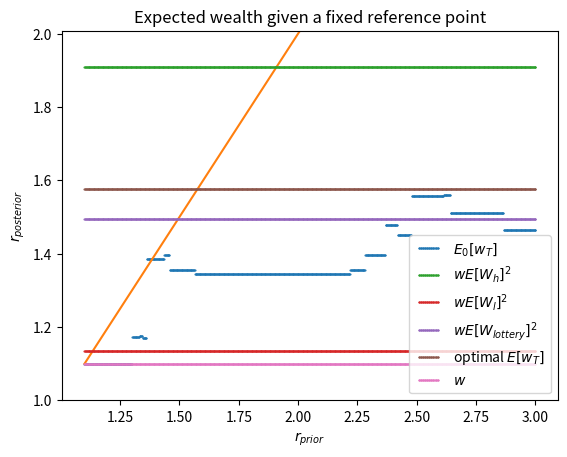

The script that saved this image:
import numpy as np
import matplotlib.pyplot as plt
import time

tau = 2
n = 4
ph = .55
pl = .45
u = 1.375
d = .7

w = 1.1
beta = .9
lam = 3
delta = .5
alpha = 0.5
alphaP = 1
eta = 1

#probability tensor with numpy and brains, still partly unexplained
#index [k,l,kk,ll] means k (kk) ups for the good asset at time tau (between tau and tau'), and l (ll) for the bad asset
tau_list = np.arange(tau + 1)
n_list = np.arange(n + 1)
L, K, KK, LL = np.meshgrid(tau_list, tau_list, n_list, n_list)
Del, DelP = K - L, K + KK - L - LL
#UNEXPLAINED : when meshing into a dimension>2, the first 2 indices appear to be switched
P = np.ones((tau + 1, tau + 1, n + 1, n + 1))
for i in tau_list[1:]:
    P[i, :, :, :] = (P[i - 1, :, :, :] * (tau - i + 1)) / i
    P[:, i, :, :] = (P[:, i - 1, :, :] * (tau - i + 1)) / i
for i in n_list[1:]:
    P[:, :, i, :] = (P[:, :, i - 1, :] * (n - i + 1)) / i
    P[:, :, :, i] = (P[:, :, :, i - 1] * (n - i + 1)) / i
P = P * (ph ** (K + KK) * (1 - ph) ** (tau + n - K - KK) * pl ** (L + LL) * (1 - pl) ** (tau + n - L - LL))


#relative wealth variation after t time increments with i price increases
def wealth(t, ups):
    return u ** ups * d ** (t - ups)


W_vector = wealth(n, n_list)
K, K, Wh, Wl = np.meshgrid(tau_list, tau_list, W_vector, W_vector)
#Wh is the relative wealth variation at tau' after investing in the good asset
E_Wh = (P * Wh).sum()
E_Wl = (P * Wl).sum()
Wlottery = (Wh + Wl) / 2
E_lottery = (E_Wh + E_Wl) / 2
E_optimal_play = w * (((Del > 0) * Wh * P).sum() + ((Del < 0) * Wl * P).sum() + ((Del == 0) * Wlottery * P).sum()) * (((DelP > 0) * P).sum() * E_Wh + ((DelP < 0) * P).sum() * E_Wl + ((DelP == 0) * P).sum() * E_lottery)


def g_get():
    g = 0
    while wealth(n, g) < 1:
        g += 1
    return g


g = g_get()
print('g = '+str(g))

#getting theta from Q^AO aka "thetifying" the q
def thetify(q, pa, pb):
    infinity = max(tau + 1, n + 1)
    #we send large thetas to infinity and negative ones to 0 so that the investor behavior is consistent
    return (q > .5) * (q < 1) * np.ceil(np.log(abs(q / (1 - q))) / np.log(pa * (1 - pb) / pb / (1 - pa))) + (q <= .5) * 0 + (q >= 1) * infinity


#expected value of a random variable taking value L[i] with probability binom(n,i)p^i(1-p)^(n-i)
def E(L, p):  ##L is the array of values X, or an array of line arrays Xi
    length_X = L.shape[-1]
    if len(L.shape) == 1 : L = L[np.newaxis, :]
    length = L.shape[0]
    sum = np.zeros((length))
    binom = 1
    for ups in range(length_X) :
        sum += L[:, ups] * binom * p ** ups * (1 - p) ** (length_X - 1 - ups)
        binom = (binom * (length_X - 1 - ups)) / (ups + 1)
    sum = sum
    return sum  ##return is the array [E(Xi)]

print(E(np.ones(500),.1))

#PT utility
def v(y, beta, lam):
    return np.abs(y) ** beta * (-lam * (y < 0) + (y > 0))
#As v is self-similar, we could ditch the variable w completely. We choose to keep it so that more general utility forms can be added easily, and set w=1 in all computations


def QAOtau(beta, lam, w, r):
    return (v(w - r, beta, lam) - E(v(w * W_vector - r, beta, lam), pl)) / (E(v(w * W_vector - r, beta, lam), ph) - E(v(w * W_vector - r, beta, lam), pl))


def QAOtauP(beta, lam, w, c, r):
    Utility_tensor = v(np.outer(w + c, W_vector) - r, beta, lam)
    return (v(w + c - r, beta, lam) - E(Utility_tensor, pl)) / (E(Utility_tensor, ph) - E(Utility_tensor, pl))

#PT and RU

def QAOtauP_RU(beta, lam, delta, w, c):
    Utility_tensor = v(np.outer(w + c, W_vector) - w, beta, lam)
    return (v(c, beta, lam)/delta - E(Utility_tensor, pl)) / (E(Utility_tensor, ph) - E(Utility_tensor, pl))

def propensities(beta, lam, delta, alpha, alphaP, eta, w, theory) :
    r=0
    if theory == 'BRN' :
        q = QAOtau(beta, lam, w, 0)
        odds = (q/(1-q))**alphaP
        theta = thetify(odds/(1+odds), ph, pl)
        if theta == 0: return 'Boundary solution'
        KA, KB = (DelP + (alpha - 1) * Del) * alphaP >= theta, -(DelP + (alpha - 1) * Del) * alphaP >= theta
        SA, SB = KB, KA
    elif theory == 'EE' :
        theta = thetify(QAOtau(beta, lam, w, 0), ph, pl)
        if theta == 0: return 'Boundary solution'
        KA, KB = 2 * ((1 - eta) * Del + eta * (DelP - Del)) >= theta, -(2 * ((1 - eta) * Del + eta * (DelP - Del))) >= theta
        SA, SB = KB, KA
    elif theory == 'BMR' :
        theta = thetify(QAOtau(beta, lam, w, 0), ph, pl)
        if theta == 0: return 'Boundary solution'
        KA, KB = -DelP >= theta, DelP >= theta
        SA, SB = KB, KA
    elif theory == 'LEPT' :
        r = ref_point(beta,lam,w)
        theta = thetify(QAOtau(beta, lam, w, r), ph, pl)
        if theta == 0:
            print('r='+str(r))
            return 'Boundary solution'
        ThetaP_vector = thetify(QAOtauP(beta, lam, w, w * (W_vector - 1), r), ph, pl)
        print('PT theta prime = ' + str(ThetaP_vector))
        K, K, ThetaPh, ThetaPl = np.meshgrid(tau_list, tau_list, ThetaP_vector, ThetaP_vector)
        # investment decision at tau'
        KA, KB = DelP >= ThetaPh, -DelP >= ThetaPl
        SA, SB = (-DelP >= ThetaPh) * (ThetaPh > 0) + (-DelP > 0) * (ThetaPh == 0), (DelP >= ThetaPl) * (ThetaPl > 0) + (DelP > 0) * (ThetaPl == 0)
    else :
        theta = thetify(QAOtau(beta, lam, w, w), ph, pl)
        if theta == 0 : return 'Boundary solution'
        if theory == 'RU' :
            ThetaPK_vector = thetify(QAOtauP_RU(beta, lam, delta, w, w * (W_vector - 1)), ph, pl)
            print('RU theta prime = ' + str(ThetaPK_vector))
            K, K, ThetaPhK, ThetaPlK = np.meshgrid(tau_list, tau_list, ThetaPK_vector, ThetaPK_vector)
            #investment decision at tau'
            KA, KB = DelP >= ThetaPhK, -DelP >= ThetaPlK
            SA, SB = -DelP >= theta, DelP >= theta
        elif theory == 'PT' :
            ThetaP_vector = thetify(QAOtauP(beta, lam, w, w * (W_vector - 1), w), ph, pl)
            print('PT theta prime = ' + str(ThetaP_vector))
            K, K, ThetaPh, ThetaPl = np.meshgrid(tau_list, tau_list, ThetaP_vector, ThetaP_vector)
            # investment decision at tau'
            KA, KB = DelP >= ThetaPh, -DelP >= ThetaPl
            SA, SB = (-DelP >= ThetaPh) * (ThetaPh > 0) + (-DelP > 0) * (ThetaPh == 0), (DelP >= ThetaPl) * (ThetaPl > 0) + (DelP > 0) * (ThetaPl == 0)
        else : return None
    QA, QB = 1 - KA - SA, 1 - KB - SB
    # investment decision at tau
    A, B = (Del >= theta), (Del <= -theta)
    if theory == 'BMR' :
        temp = A.copy()
        A, B = B.copy(), temp
    #gains or losses
    GA, GB = KK >= g, LL >= g  ##G|A,B
    #benchmark event
    S1A, S1B = DelP >= 0, DelP <= 0  ##1st order violation to switch conditional on A, on B   1-x to get keep violations
    Q2 = np.abs(DelP) >= theta  ##2nd order to liquidate |A,B   1-x to get other one
    #propensities
    pGSK = ((P * GA * A * S1A * (1 - Q2)).sum() + (P * GB * B * S1B * (1 - Q2)).sum()) / ((P * A * GA).sum() + (P * B * GB).sum())
    pLSK = ((P * (1 - GA) * A * S1A * (1 - Q2)).sum() + (P * (1 - GB) * B * S1B * (1 - Q2)).sum()) / ((P * A * (1-GA)).sum() + (P * B * (1-GB)).sum())
    kSKG = ((P * A * GA * S1A * (1 - Q2) * KA).sum() + (P * B * GB * S1B * (1 - Q2) * KB).sum()) / ((P * A * GA * S1A * (1 - Q2)).sum() + (P * B * GB * S1B * (1 - Q2)).sum())
    kSKL = ((P * A * (1 - GA) * S1A * (1 - Q2) * KA).sum() + (P * B * (1 - GB) * S1B * (1 - Q2) * KB).sum()) / ((P * A * (1 - GA) * S1A * (1 - Q2)).sum() + (P * B * (1 - GB) * S1B * (1 - Q2)).sum())
    sSKG = ((P * A * GA * S1A * (1 - Q2) * SA).sum() + (P * B * GB * S1B * (1 - Q2) * SB).sum()) / ((P * A * GA * S1A * (1 - Q2)).sum() + (P * B * GB * S1B * (1 - Q2)).sum())
    sSKL = ((P * A * (1 - GA) * S1A * (1 - Q2) * SA).sum() + (P * B * (1 - GB) * S1B * (1 - Q2) * SB).sum()) / ((P * A * (1 - GA) * S1A * (1 - Q2)).sum() + (P * B * (1 - GB) * S1B * (1 - Q2)).sum())
    pGKS = ((P * GA * A * (1 - S1A) * (1 - Q2)).sum() + (P * GB * B * (1 - S1B) * (1 - Q2)).sum()) / ((P * A * GA).sum() + (P * B * GB).sum())
    pLKS = ((P * (1 - GA) * A * (1 - S1A) * (1 - Q2)).sum() + (P * (1 - GB) * B * (1 - S1B) * (1 - Q2)).sum()) / ((P * A * (1-GA)).sum() + (P * B * (1-GB)).sum())
    sKSG = ((P * A * GA * (1 - S1A) * (1 - Q2) * (1 - KA - QA)).sum() + (P * B * GB * (1 - S1B) * (1 - Q2) * (1 - KB - QB)).sum()) / ((P * A * GA * (1 - S1A) * (1 - Q2)).sum() + (P * B * GB * (1 - S1B) * (1 - Q2)).sum())
    sKSL = ((P * A * (1 - GA) * (1 - S1A) * (1 - Q2) * (1 - KA - QA)).sum() + (P * B * (1 - GB) * (1 - S1B) * (1 - Q2) * (1 - KB - QB)).sum()) / ((P * A * (1 - GA) * (1 - S1A) * (1 - Q2)).sum() + (P * B * (1 - GB) * (1 - S1B) * (1 - Q2)).sum())
    kKSG = ((P * A * GA * (1 - S1A) * (1 - Q2) * KA).sum() + (P * B * GB * (1 - S1B) * (1 - Q2) * KB).sum()) / ((P * A * GA * (1 - S1A) * (1 - Q2)).sum() + (P * B * GB * (1 - S1B) * (1 - Q2)).sum())
    kKSL = ((P * A * (1 - GA) * (1 - S1A) * (1 - Q2) * KA).sum() + (P * B * (1 - GB) * (1 - S1B) * (1 - Q2) * KB).sum()) / ((P * A * (1 - GA) * (1 - S1A) * (1 - Q2)).sum() + (P * B * (1 - GB) * (1 - S1B) * (1 - Q2)).sum())
    pGKQ = ((P * GA * A * (1 - S1A) * Q2).sum() + (P * GB * B * (1 - S1B) * Q2).sum()) / ((P * A * GA).sum() + (P * B * GB).sum())
    pLKQ = ((P * (1 - GA) * A * (1 - S1A) * Q2).sum() + (P * (1 - GB) * B * (1 - S1B) * Q2).sum()) / ((P * A * (1-GA)).sum() + (P * B * (1-GB)).sum())
    lKQG = ((P * A * GA * (1 - S1A) * Q2 * QA).sum() + (P * B * GB * (1 - S1B) * Q2 * QB).sum()) / ((P * A * GA * (1 - S1A) * Q2).sum() + (P * B * GB * (1 - S1B) * Q2).sum())
    lKQL = ((P * A * (1 - GA) * (1 - S1A) * Q2 * QA).sum() + (P * B * (1 - GB) * (1 - S1B) * Q2 * QB).sum()) / ((P * A * (1 - GA) * (1 - S1A) * Q2).sum() + (P * B * (1 - GB) * (1 - S1B) * Q2).sum())
    kKQG = ((P * A * GA * (1 - S1A) * Q2 * KA).sum() + (P * B * GB * (1 - S1B) * Q2 * KB).sum()) / ((P * A * GA * (1 - S1A) * Q2).sum() + (P * B * GB * (1 - S1B) * Q2).sum())
    kKQL = ((P * A * (1 - GA) * (1 - S1A) * Q2 * KA).sum() + (P * B * (1 - GB) * (1 - S1B) * Q2 * KB).sum()) / ((P * A * (1 - GA) * (1 - S1A) * Q2).sum() + (P * B * (1 - GB) * (1 - S1B) * Q2).sum())
    pGSQ = ((P * GA * A * S1A * Q2).sum() + (P * GB * B * S1B * Q2).sum()) / ((P * A * GA).sum() + (P * B * GB).sum())
    pLSQ = ((P * (1 - GA) * A * S1A * Q2).sum() + (P * (1 - GB) * B * S1B * Q2).sum()) / ((P * A * (1-GA)).sum() + (P * B * (1-GB)).sum())
    lSQG = ((P * A * GA * S1A * Q2 * QA).sum() + (P * B * GB * S1B * Q2 * QB).sum()) / ((P * A * GA * S1A * Q2).sum() + (P * B * GB * S1B * Q2).sum())
    lSQL = ((P * A * (1 - GA) * S1A * Q2 * QA).sum() + (P * B * (1 - GB) * S1B * Q2 * QB).sum()) / ((P * A * (1 - GA) * S1A * Q2).sum() + (P * B * (1 - GB) * S1B * Q2).sum())
    sSQG = ((P * A * GA * S1A * Q2 * SA).sum() + (P * B * GB * S1B * Q2 * SB).sum()) / ((P * A * GA * S1A * Q2).sum() + (P * B * GB * S1B * Q2).sum())
    sSQL = ((P * A * (1 - GA) * S1A * Q2 * SA).sum() + (P * B * (1 - GB) * S1B * Q2 * SB).sum()) / ((P * A * (1 - GA) * S1A * Q2).sum() + (P * B * (1 - GB) * S1B * Q2).sum())
    PGR, PLR = pGSK * (1 - np.nan_to_num(kSKG)) + pGKS * (1 - np.nan_to_num(kKSG)) + pGKQ * (1 - np.nan_to_num(kKQG)) + pGSQ * np.nan_to_num(lSQG + sSQG), pLSK * (1 - np.nan_to_num(kSKL)) + pLKS * (1 - np.nan_to_num(kKSL)) + pLKQ * (1 - np.nan_to_num(kKQL)) + pLSQ * np.nan_to_num(lSQL + sSQL)
    return kSKG, sKSG, lKQG, lSQG, kSKL, sKSL, lKQL, lSQL, sSKG, kKSG, kKQG, sSQG, sSKL, kKSL, kKQL, sSQL, PGR, PLR, theta, r

def propensities_disp(beta,lam,delta,alpha,alphaP,eta,w, theory) :
    list = propensities(beta,lam,delta,alpha,alphaP,eta,w,theory)
    plt.figure()
    plt.axis('off')
    if theory == 'PT' : plt.title('Status-quo prospect theory', fontsize='xx-large')
    elif theory == 'RU' : plt.title('Realization utility', fontsize='xx-large')
    elif theory == 'BRN' : plt.title('Base-rate neglect', fontsize='xx-large')
    elif theory == 'EE' : plt.title('Extrapolative expectations', fontsize='xx-large')
    elif theory == 'BMR' : plt.title('Belief in mean reversion', fontsize='xx-large')
    elif theory == 'LEPT' : plt.title('Lagged-expectations Prospect theory', fontsize='xx-large')
    if type(list) == str :
        plt.text(.5,.5,r'Agent always invests at time $\tau$', horizontalalignment='center', fontsize='x-large')
    elif list[:-1] == np.nan :
        plt.text(.5,.5,r'Agent never invests at time $\tau$', horizontalalignment='center', fontsize='x-large')
    else :
        plt.text(.18,.75,r'$\kappa_{SK}^{G} = $'+str(list[0])+'\n'r'$\sigma_{KS}^{G} = $'+str(list[1])+'\n'+r'$\lambda_{KQ}^{G} = $'+str(list[2])+'\n'+r'$\lambda_{SQ}^{G} = $'+str(list[3]), horizontalalignment='center', verticalalignment='center', fontsize='x-large')
        plt.text(.82,.75,r'$\kappa_{SK}^{L} = $'+str(list[4])+'\n'r'$\sigma_{KS}^{L} = $'+str(list[5])+'\n'+r'$\lambda_{KQ}^{L} = $'+str(list[6])+'\n'+r'$\lambda_{SQ}^{L} = $'+str(list[7]), horizontalalignment='center', verticalalignment='center', fontsize='x-large')
        plt.text(.18, .4, r'$\sigma_{SK}^{G} = $' + str(list[8]) + '\n'r'$\kappa_{KS}^{G} = $' + str(list[9]) + '\n' + r'$\kappa_{KQ}^{G} = $' + str(list[10]) + '\n' + r'$\sigma_{SQ}^{G} = $' + str(list[11]),horizontalalignment='center', verticalalignment='center', fontsize='x-large')
        plt.text(.82, .4, r'$\sigma_{SK}^{L} = $' + str(list[12]) + '\n'r'$\kappa_{KS}^{L} = $' + str(list[13]) + '\n' + r'$\kappa_{KQ}^{L} = $' + str(list[14]) + '\n' + r'$\sigma_{SQ}^{L} = $' + str(list[15]),horizontalalignment='center', verticalalignment='center', fontsize='x-large')
        plt.text(0.5, 0.1, r'$PGR=$' + str(list[16]) + '\n' + r'$PLR=$' + str(list[17]), horizontalalignment='center', verticalalignment='center', fontsize='x-large')
    plt.text(0.5,.01,'Model parameters : '+r'$\beta=$'+str(beta)+(theory=='PT' or theory=='RU')*(', '+r'$\lambda=$'+str(lam))+(theory=='RU')*(', '+r'$\delta=$'+str(delta))+(theory=='EE')*(', '+r'$\eta=$'+str(eta))+(theory=='BRN')*(', '+r'$\alpha=$'+str(alpha)+', '+r'$\alpha^\prime=$'+str(alphaP))+'\nStochastic environment : '+r'$\tau=$'+str(tau)+', '+r'$n=$'+str(n)+' '+r'$p_h=$'+str(ph)+', '+r'$p_l=$'+str(pl)+', '+r'$u=$'+str(u)+', '+r'$d=$'+str(d) + ('\n'+r'$\theta=$'+str(list[-2][0]) + (theory=='LEPT')*(', '+r'$r=$'+str(list[-1])))*(type(list)!=str), horizontalalignment='center', verticalalignment='top')
    #plt.savefig('name.pdf')
    plt.show()
    plt.close()
    return None




#propensities(beta,lam,delta,alpha,eta,w, 'PT')




#Lagged-expectations PT

def f(beta, lam, w, r):
    theta = thetify(QAOtau(beta, lam, w, r), ph, pl)
    ThetaP_vector = thetify(QAOtauP(beta, lam, w, w * (W_vector - 1), r), ph, pl)
    K, K, ThetaPh, ThetaPl = np.meshgrid(tau_list, tau_list, ThetaP_vector, ThetaP_vector)
    if theta > 0:
        A = Del >= theta  ##investment in the good asset A
        B = Del <= -theta  ##investment in the bad asset B
        pA, pB = (A * P).sum(), (B * P).sum()
        result = (1 - pA - pB)  ##p(O)  ##PB what if we invest at tau' tho...
    else:
        A = Del > 0
        B = Del < 0
        Lottery = 1 - A - B
        result = (P * Wlottery * Lottery * (DelP == 0)).sum() * E_lottery  ##PB theta' can be >0 tho...
        result += (P * Lottery * (.5 * Wh * ((DelP > ThetaPh) + (DelP == ThetaPh) * (ThetaPh > 0)) + .5 * Wl * ((DelP > ThetaPl) + (DelP == ThetaPl) * (ThetaPl > 0)))).sum() * E_Wh
        result += (P * Lottery * (.5 * Wh * ((DelP < -ThetaPh) + (DelP == -ThetaPh) * (ThetaPh > 0)) + .5 * Wl * ((DelP < -ThetaPl) + (DelP == -ThetaPl) * (ThetaPl > 0)))).sum() * E_Wl
    KA = DelP >= ThetaPh  ##the investor keeps conditinal on having invested in A
    SA = (-DelP >= ThetaPh) * (ThetaPh > 0) + (-DelP > 0) * (ThetaPh == 0)
    QA = abs(DelP) < ThetaPh
    KB = -DelP >= ThetaPl
    SB = (DelP >= ThetaPl) * (ThetaPl > 0) + (DelP > 0) * (ThetaPl == 0)
    QB = abs(DelP) < ThetaPl
    result += (P * Wh * A * KA).sum() * E_Wh
    #E[w_T|KA]*p(KA) = E[w'|KA]*p(KA) * E[w'|A] : 2 independent iterations of n price changes with the good asset, while the first n led to reinvest
    result += (P * Wh * A * SA).sum() * E_Wl
    result += (P * Wh * A * QA).sum()
    result += (P * Wl * B * KB).sum() * E_Wl
    result += (P * Wl * B * SB).sum() * E_Wh
    result += (P * Wl * B * QB).sum()
    result = result * w
    #decomposition_validity_test = np.logical_xor(np.logical_xor(np.logical_xor(np.logical_xor(np.logical_xor(KA,SA),QA),KB),SB),QB)==A+B
    return result#, theta, ThetaP_vector[4]


def draw_f(beta, lam, w, r_min, r_max):
    size = 1000
    X = np.linspace(r_min, r_max, size)
    Y = np.array([f(beta, lam, w, r) for r in X])
    # step = (r_max-r_min)/size
    # Z = np.array([(f(beta,lam,w,r+step)-f(beta,lam,w,r-step))/2/step for r in X[1:-1]])  #f'
    plt.figure()
    ax = plt.subplot()
    ax.set_ylim(min(w,w*E_Wl**2)-.1, w*E_Wh**2 + .1)
    ax.plot(X, Y, linestyle='none', marker='.', markersize=1, label=r'$E_0[w_T]$')#, r'$\theta$', 'theta prime'))
    Ones = np.ones(len(X))
    ax.plot(X,X)
    ax.plot(X, w * E_Wh ** 2 * Ones, label=r'$w E[W_h]^2$', linestyle='none', marker='.', markersize=1)
    ax.plot(X, w * E_Wl ** 2 * Ones, label=r'$w E[W_l]^2$', linestyle='none', marker='.', markersize=1)
    ax.plot(X, w * E_lottery ** 2 * Ones, label=r'$w E[W_{lottery}]^2$', linestyle='none', marker='.', markersize=1)
    ax.plot(X, E_optimal_play * Ones, label=r'optimal $E[w_T]$', linestyle='none', marker='.', markersize=1)
    ax.plot(X, w * Ones, label=r'$w$', linestyle='none', marker='.', markersize=1)
    ax.set_xlabel(r'$r_{prior}$')
    ax.set_ylabel(r'$r_{posterior}$')
    ax.set_title('Expected wealth given a fixed reference point')
    ax.legend(numpoints=30)
    # mask = (np.abs(Y[1:-1]-X[1:-1])<(1-Z)*(step))*(np.abs(Z)<1)
    # Attractors = np.trim_zeros(X[1:-1]*mask)
    # Attractors = [r for r in Attractors if r!=0]
    # ax.text(r_max+.1*(r_max-r_min),.5*(r_max+r_min)/2,'Attractors : '+str(Attractors),rotation=-90,horizontalalignment='left', verticalalignment='center', fontsize='large')
    plt.show()
    plt.close()
    # return Attractors

def ref_point(beta, lam, w) :
    start = 3
    while start > 1 :
        r = start*w
        r_next = f(beta,lam,w,r)
        counter = 0
        while True :
            r = r_next
            r_next = f(beta,lam,w,r)
            if counter > 100 :
                break
            if abs(r-r_next)<1e-14 and abs(r-w)>1e-14 :
                return r
            counter += 1
        start -= .1
    if abs(f(beta,lam,w,w)-w)<1e-14 :
        return w




draw_f(beta, lam, w, w, 3)
print(ref_point(beta,lam,w))
propensities_disp(beta,lam,delta,alpha,alphaP,eta,w, 'LEPT')
